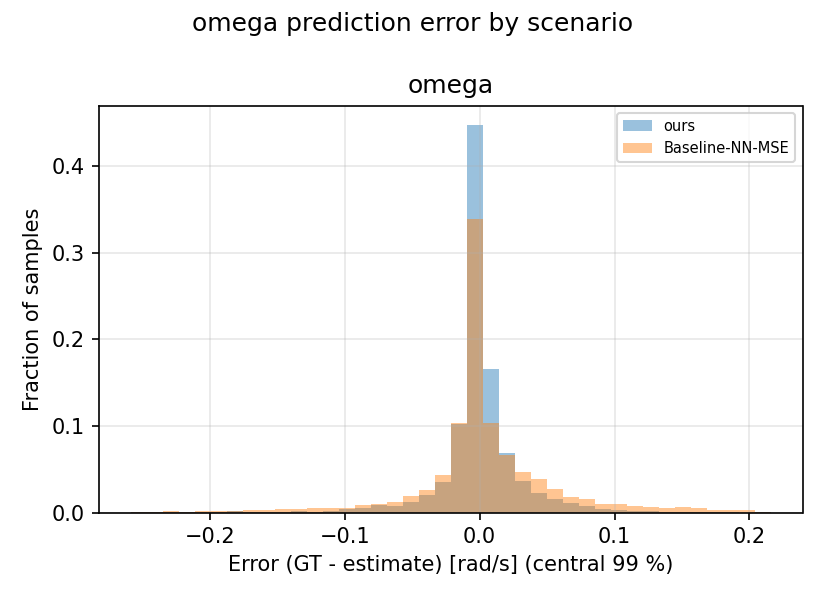

The file beside this chart, header and first rows:
scenario, signal, error_gt_minus_est
ours, omega, 0.1217
ours, omega, 0.05197
ours, omega, 0.125
ours, omega, 0.05203
ours, omega, 0.1193
ours, omega, 0.06468
ours, omega, 0.1104
ours, omega, 0.06433
ours, omega, 0.1141
ours, omega, 0.06891
ours, omega, 0.1227
ours, omega, 0.07448
ours, omega, 0.1296
ours, omega, 0.1551
ours, omega, 0.131
ours, omega, 0.127
ours, omega, 0.1585
ours, omega, 0.09433
ours, omega, 0.09396
ours, omega, 0.142
ours, omega, 0.08945
ours, omega, 0.08042
ours, omega, 0.1396
ours, omega, 0.1245
ours, omega, 0.1216
ours, omega, 0.1261
ours, omega, 0.07397
ours, omega, 0.1242
ours, omega, 0.1758
ours, omega, 0.09645
ours, omega, 0.1185
ours, omega, 0.11
ours, omega, 0.1079
ours, omega, 0.1218
ours, omega, 0.1249
ours, omega, 0.1075
ours, omega, 0.1196
ours, omega, 0.1848
ours, omega, 0.1129
ours, omega, 0.0578
ours, omega, 0.1036
ours, omega, 0.1175
ours, omega, 0.09274
ours, omega, 0.1081
ours, omega, 0.09964
ours, omega, 0.06285
ours, omega, 0.1031
ours, omega, 0.05331
ours, omega, 0.07869
ours, omega, 0.04093
ours, omega, 0.03173
ours, omega, 0.03821
ours, omega, 0.02244
ours, omega, 0.0368
ours, omega, 0.06221
ours, omega, 0.03758
ours, omega, 0.1125
ours, omega, 0.03869
ours, omega, 0.03867
ours, omega, 0.03949
... 18,517 more rows
